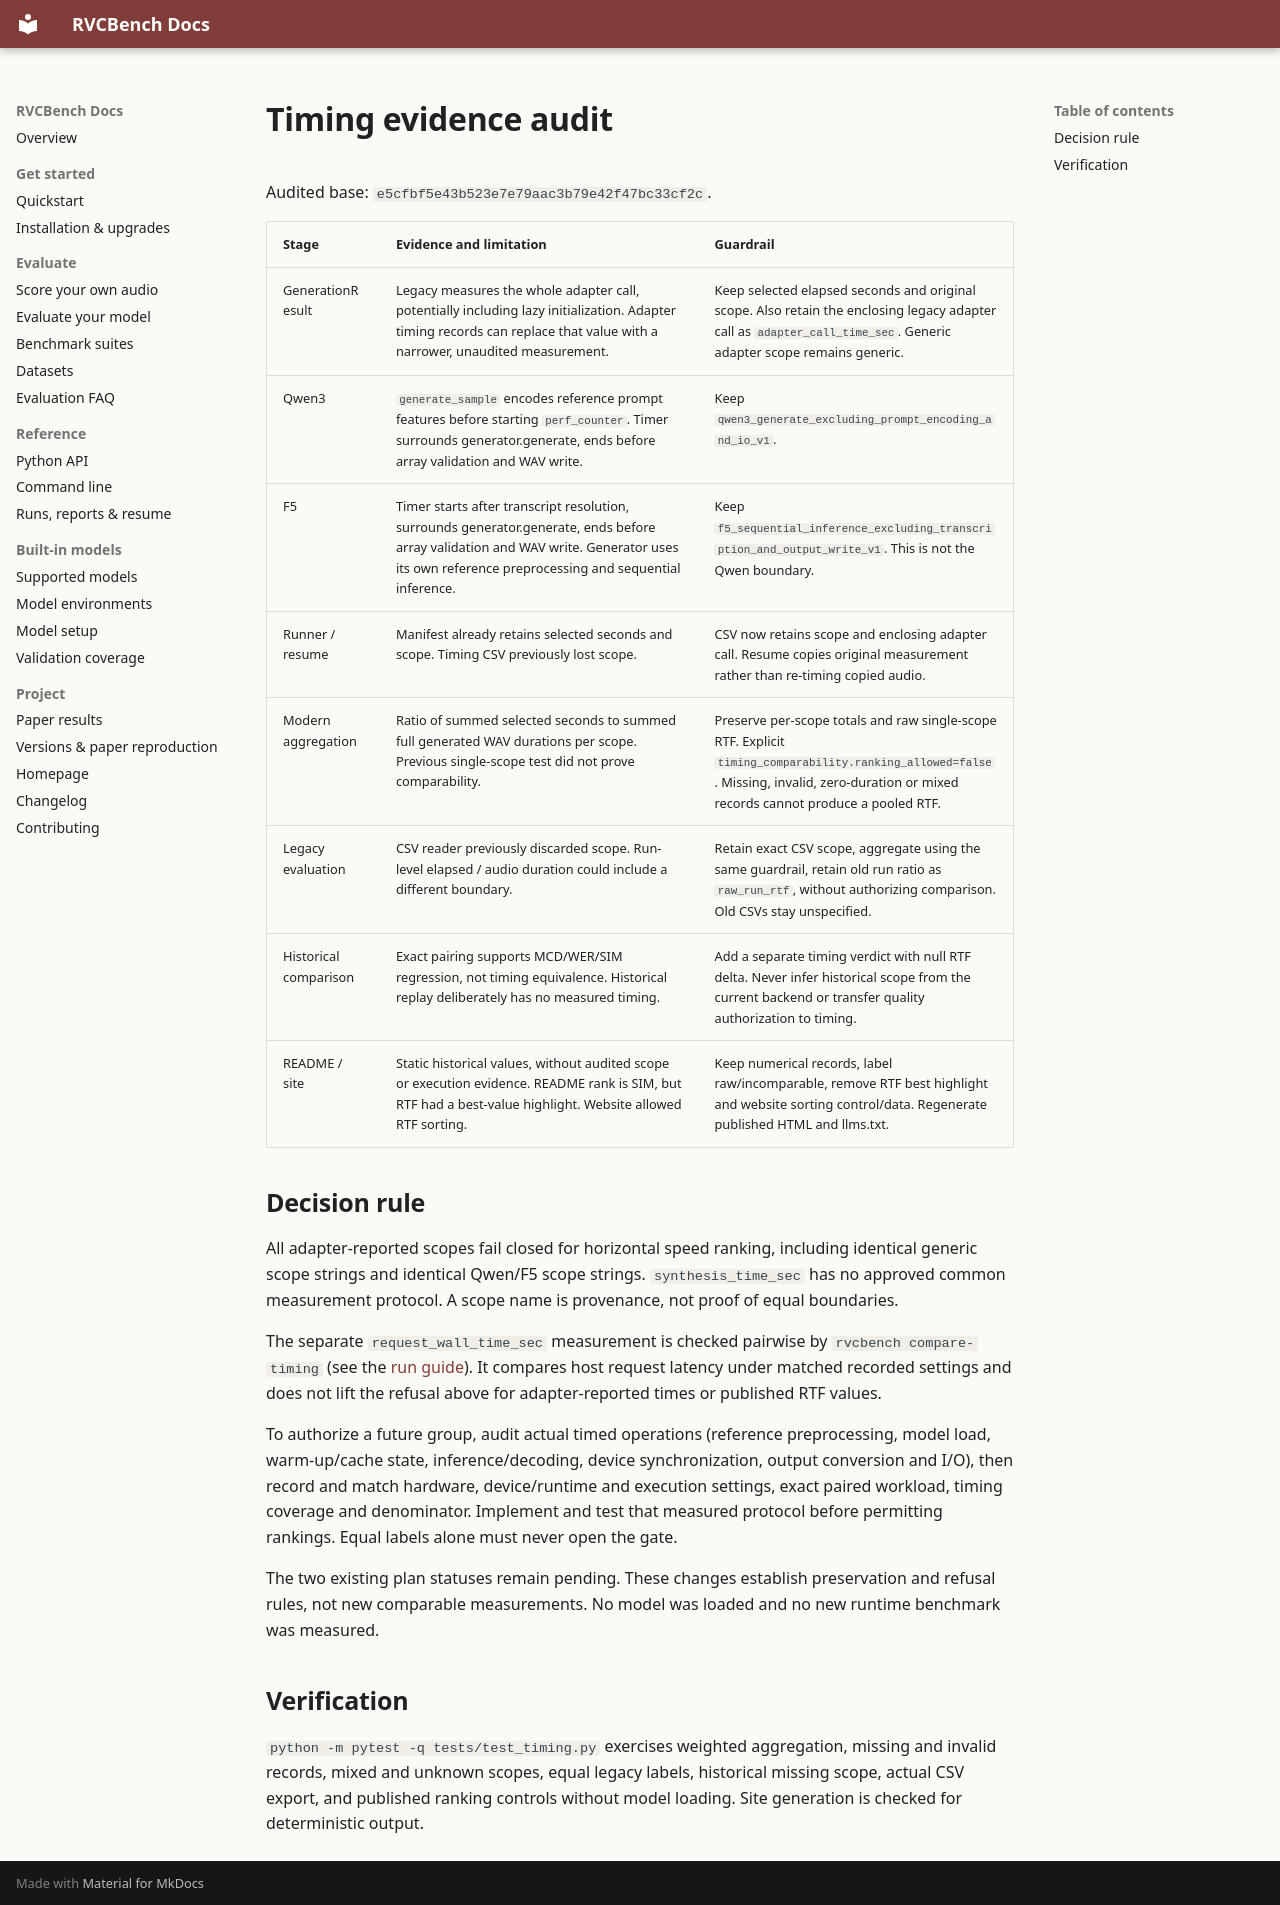

repository: Nanboy-Ronan/RVCBench · page: reproduction/timing_comparability/index.html · generator: mkdocs

---
title: "Compare voice cloning runtime measurements"
description: "Review timing scopes, request boundaries and provenance checks needed to compare voice cloning latency in RVCBench without mixing incompatible measurements."
---

# Timing evidence audit

Audited base: `e5cfbf5e43b523e7e79aac3b79e42f47bc33cf2c`.

| Stage | Evidence and limitation | Guardrail |
| --- | --- | --- |
| GenerationResult | Legacy measures the whole adapter call, potentially including lazy initialization. Adapter timing records can replace that value with a narrower, unaudited measurement. | Keep selected elapsed seconds and original scope. Also retain the enclosing legacy adapter call as `adapter_call_time_sec`. Generic adapter scope remains generic. |
| Qwen3 | `generate_sample` encodes reference prompt features before starting `perf_counter`. Timer surrounds generator.generate, ends before array validation and WAV write. | Keep `qwen3_generate_excluding_prompt_encoding_and_io_v1`. |
| F5 | Timer starts after transcript resolution, surrounds generator.generate, ends before array validation and WAV write. Generator uses its own reference preprocessing and sequential inference. | Keep `f5_sequential_inference_excluding_transcription_and_output_write_v1`. This is not the Qwen boundary. |
| Runner / resume | Manifest already retains selected seconds and scope. Timing CSV previously lost scope. | CSV now retains scope and enclosing adapter call. Resume copies original measurement rather than re-timing copied audio. |
| Modern aggregation | Ratio of summed selected seconds to summed full generated WAV durations per scope. Previous single-scope test did not prove comparability. | Preserve per-scope totals and raw single-scope RTF. Explicit `timing_comparability.ranking_allowed=false`. Missing, invalid, zero-duration or mixed records cannot produce a pooled RTF. |
| Legacy evaluation | CSV reader previously discarded scope. Run-level elapsed / audio duration could include a different boundary. | Retain exact CSV scope, aggregate using the same guardrail, retain old run ratio as `raw_run_rtf`, without authorizing comparison. Old CSVs stay unspecified. |
| Historical comparison | Exact pairing supports MCD/WER/SIM regression, not timing equivalence. Historical replay deliberately has no measured timing. | Add a separate timing verdict with null RTF delta. Never infer historical scope from the current backend or transfer quality authorization to timing. |
| README / site | Static historical values, without audited scope or execution evidence. README rank is SIM, but RTF had a best-value highlight. Website allowed RTF sorting. | Keep numerical records, label raw/incomparable, remove RTF best highlight and website sorting control/data. Regenerate published HTML and llms.txt. |

## Decision rule

All adapter-reported scopes fail closed for horizontal speed ranking, including identical generic scope strings and identical Qwen/F5 scope strings. `synthesis_time_sec` has no approved common measurement protocol. A scope name is provenance, not proof of equal boundaries.

The separate `request_wall_time_sec` measurement is checked pairwise by `rvcbench compare-timing` (see the [run guide](../reference/run_protocol.md#compare-request-timing)). It compares host request latency under matched recorded settings and does not lift the refusal above for adapter-reported times or published RTF values.

To authorize a future group, audit actual timed operations (reference preprocessing, model load, warm-up/cache state, inference/decoding, device synchronization, output conversion and I/O), then record and match hardware, device/runtime and execution settings, exact paired workload, timing coverage and denominator. Implement and test that measured protocol before permitting rankings. Equal labels alone must never open the gate.

The two existing plan statuses remain pending. These changes establish preservation and refusal rules, not new comparable measurements. No model was loaded and no new runtime benchmark was measured.

## Verification

`python -m pytest -q tests/test_timing.py` exercises weighted aggregation, missing and invalid records, mixed and unknown scopes, equal legacy labels, historical missing scope, actual CSV export, and published ranking controls without model loading. Site generation is checked for deterministic output.
